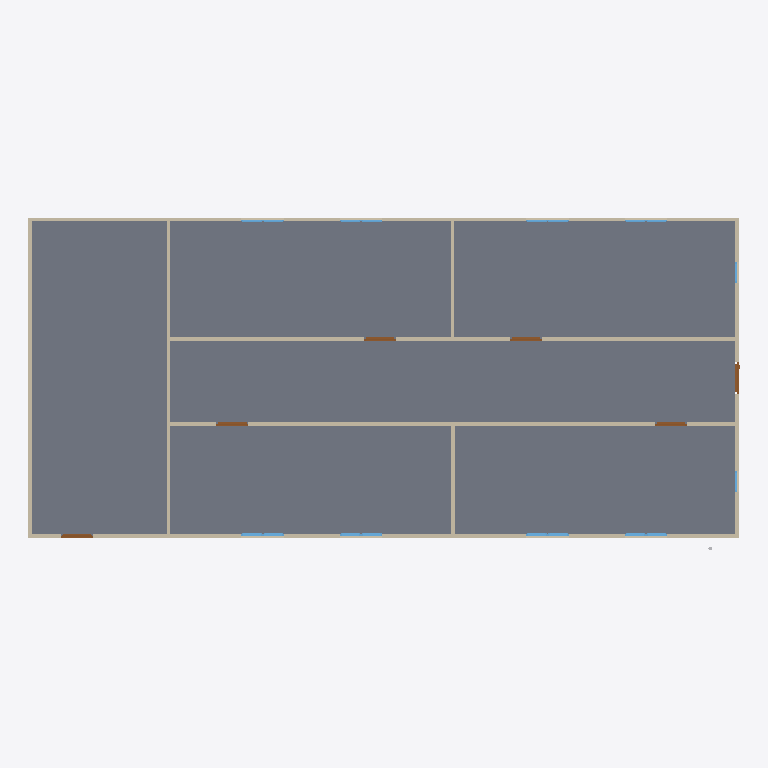
Plan cut of the same IFC building model at storey 'GF' (level 0.00 m, cut at 1.40 m), seen from above with north up, elements coloured by IFC class: 18 windows (light blue), 9 walls (beige), 6 doors (brown), 1 slab (grey). Cut surfaces are drawn darker.
Extent 20.0 m × 9.4 m × 3.1 m (x, y, z). Storeys (2): GF at 0.00 m; Piping at 3.00 m. Elements (81): 33 IfcPipeSegment, 18 IfcWindow, 12 IfcPipeFitting, 9 IfcWall, 8 IfcDoor, 1 IfcSlab.

HEADER;
FILE_DESCRIPTION(('ViewDefinition[DesignTransferView]'),'2;1');
FILE_NAME('s09-activity.ifc','2026-10-28T13:27:56+08:00',(''),(''),'IfcOpenShell 0.8.5-post1','Bonsai 0.8.5-post1','Nobody');
FILE_SCHEMA(('IFC4'));
ENDSEC;
DATA;
#1=IFCPROJECT('1l4KqzPg9APwJzTSXJnQbj',$,'My Project',$,$,$,$,(#14,#26),#9);
#31=IFCSITE('1GKO1AHKzA0wLUP9eqTgJt',$,'My Site',$,$,#54,$,$,$,$,$,$,$,$);
#37=IFCBUILDING('3iGBFCdRn6GBXfLBPvPWqx',$,'My Building',$,$,#60,$,$,$,$,$,$);
#43=IFCBUILDINGSTOREY('3DIsCg3OD5tPov22C1m$7R',$,'GF',$,$,#66,$,$,$,$);
#4681=IFCBUILDINGSTOREY('0i5a$eFlf9iQVSIEO6k3Lp',$,'Piping',$,$,#4702,$,$,$,$);
#3756=IFCSLAB('2DzY5m95PAgulGZIFyof$V',$,'Slab',$,$,#3764,#3771,$,$);
#351=IFCWALL('3RVOxJKsTCJB_V_UMUMPxa',$,'Wall',$,$,#614,#359,$,$);
#3005=IFCWALL('21PnV9QhT59wmLG3xuH8uA',$,'Wall',$,$,#3222,#3011,$,$);
#2967=IFCWALL('34gaY2lWL6yvKtRVsxn2QZ',$,'Wall',$,$,#3119,#2973,$,$);
#403=IFCWALL('3yv8chYx5EEwBHhGyf1Zs4',$,'Wall',$,$,#550,#409,$,$);
#428=IFCWALL('2lwt2gmIX6IRcOYTRzaebH',$,'Wall',$,$,#582,#434,$,$);
#378=IFCWALL('3ZP57Q9Az01wBJKnOFnGN5',$,'Wall',$,$,#389,#384,$,$);
#780=IFCWALL('3_SMQPk8v65vHJlcsqTH9K',$,'Wall',$,$,#3750,#786,$,$);
#1096=IFCWALL('2GKvflePLA5wrozkuUBeOt',$,'Wall',$,$,#3755,#1102,$,$);
#1134=IFCWALL('3n2lYU0pn1yxw$aJ6qf9q$',$,'Wall',$,$,#1145,#1140,$,$);
#3043=IFCDOOR('1PxF51vafDKgnDVQUrfJzG',$,'Door',$,$,#3091,#3051,$,2.0,0.899999976158142,$,$,$);
#3146=IFCDOOR('3JFyveaxzFQPuadvnfgsSt',$,'Door',$,$,#3194,#3154,$,2.0,0.899999976158142,$,$,$);
#3697=IFCDOOR('3vrVcDmJT8BPL3AVIX1hrx',$,'Door',$,$,#3745,#3705,$,2.0,0.899999976158142,$,$,$);
#3195=IFCDOOR('04dafkjif2QvgCizUODKqT',$,'Door',$,$,#3248,#3203,$,2.0,0.899999976158142,$,$,$);
#3298=IFCDOOR('1tlpiwcpDEaf8LlTG$IjHm',$,'Door',$,$,#3346,#3306,$,2.0,0.899999976158142,$,$,$);
#3249=IFCDOOR('1Dl6RoeYfAZ9vElny4Vrwc',$,'Door',$,$,#3297,#3257,$,2.0,0.899999976158142,$,$,$);
#4071=IFCWINDOW('1Hl6gL3W1568yxKT79J40N',$,'Window',$,$,#4670,#4084,$,0.899999976158142,0.600000023841858,$,$,$);
#4099=IFCWINDOW('1yXKuc77T6oP9xC6_Jh3oj',$,'Window',$,$,#4675,#4112,$,0.899999976158142,0.600000023841858,$,$,$);
#3916=IFCWINDOW('1nF5DO2Y576f2os198Pa$w',$,'Window',$,$,#4645,#3929,$,0.899999976158142,0.600000023841858,$,$,$);
#4005=IFCWINDOW('2F2lpL1MnEbAkUO3AIcg9R',$,'Window',$,$,#4660,#4018,$,0.899999976158142,0.600000023841858,$,$,$);
#3949=IFCWINDOW('3ddlSYz898$ALTUEe0w5c8',$,'Window',$,$,#4650,#3962,$,0.899999976158142,0.600000023841858,$,$,$);
#3977=IFCWINDOW('1JxQqa9lv44uh6X6C$pCvy',$,'Window',$,$,#4655,#3990,$,0.899999976158142,0.600000023841858,$,$,$);
#4038=IFCWINDOW('1obno6aB1AigQsvSLt216m',$,'Window',$,$,#4665,#4051,$,0.899999976158142,0.600000023841858,$,$,$);
#4127=IFCWINDOW('2f0bNBagzA_wQuoMl8pSVU',$,'Window',$,$,#4680,#4140,$,0.899999976158142,0.600000023841858,$,$,$);
#1857=IFCWINDOW('2BTH616_b9fQyeVZq8gPsk',$,'Window',$,$,#1905,#1865,$,0.899999976158142,0.600000023841858,$,$,$);
#1955=IFCWINDOW('1utAfJULv92AmQJknECKPH',$,'Window',$,$,#2003,#1963,$,0.899999976158142,0.600000023841858,$,$,$);
#2102=IFCWINDOW('0qxhXdS692oQ02IovPWZze',$,'Window',$,$,#3783,#2110,$,0.899999976158142,0.600000023841858,$,$,$);
#3883=IFCWINDOW('2mB7yZBr94jO1u6ABHNNfi',$,'Window',$,$,#4070,#3896,$,0.899999976158142,0.600000023841858,$,$,$);
#2151=IFCWINDOW('21BZjpQl56nhEUZTnLzwPa',$,'Window',$,$,#3882,#2159,$,0.899999976158142,0.600000023841858,$,$,$);
#3817=IFCWINDOW('3UDGGRCMf0eQ7KzP346i3s',$,'Window',$,$,#3915,#3830,$,0.899999976158142,0.600000023841858,$,$,$);
#2004=IFCWINDOW('084R0U5ZfENxzAMcY953dJ',$,'Window.004',$,$,#3816,#2012,$,0.899999976158142,0.600000023841858,$,$,$);
#2053=IFCWINDOW('1lCgtbxvrCOvIN6Ovq7cxG',$,'Window.005',$,$,#3849,#2061,$,0.899999976158142,0.600000023841858,$,$,$);
#3784=IFCWINDOW('2kdy0$N1j6xfArLPHO8iXV',$,'Window',$,$,#4037,#3797,$,0.899999976158142,0.600000023841858,$,$,$);
#3850=IFCWINDOW('1KZ0hswEv8Y85I45LIbeO6',$,'Window',$,$,#3948,#3863,$,0.899999976158142,0.600000023841858,$,$,$);
ENDSEC;
